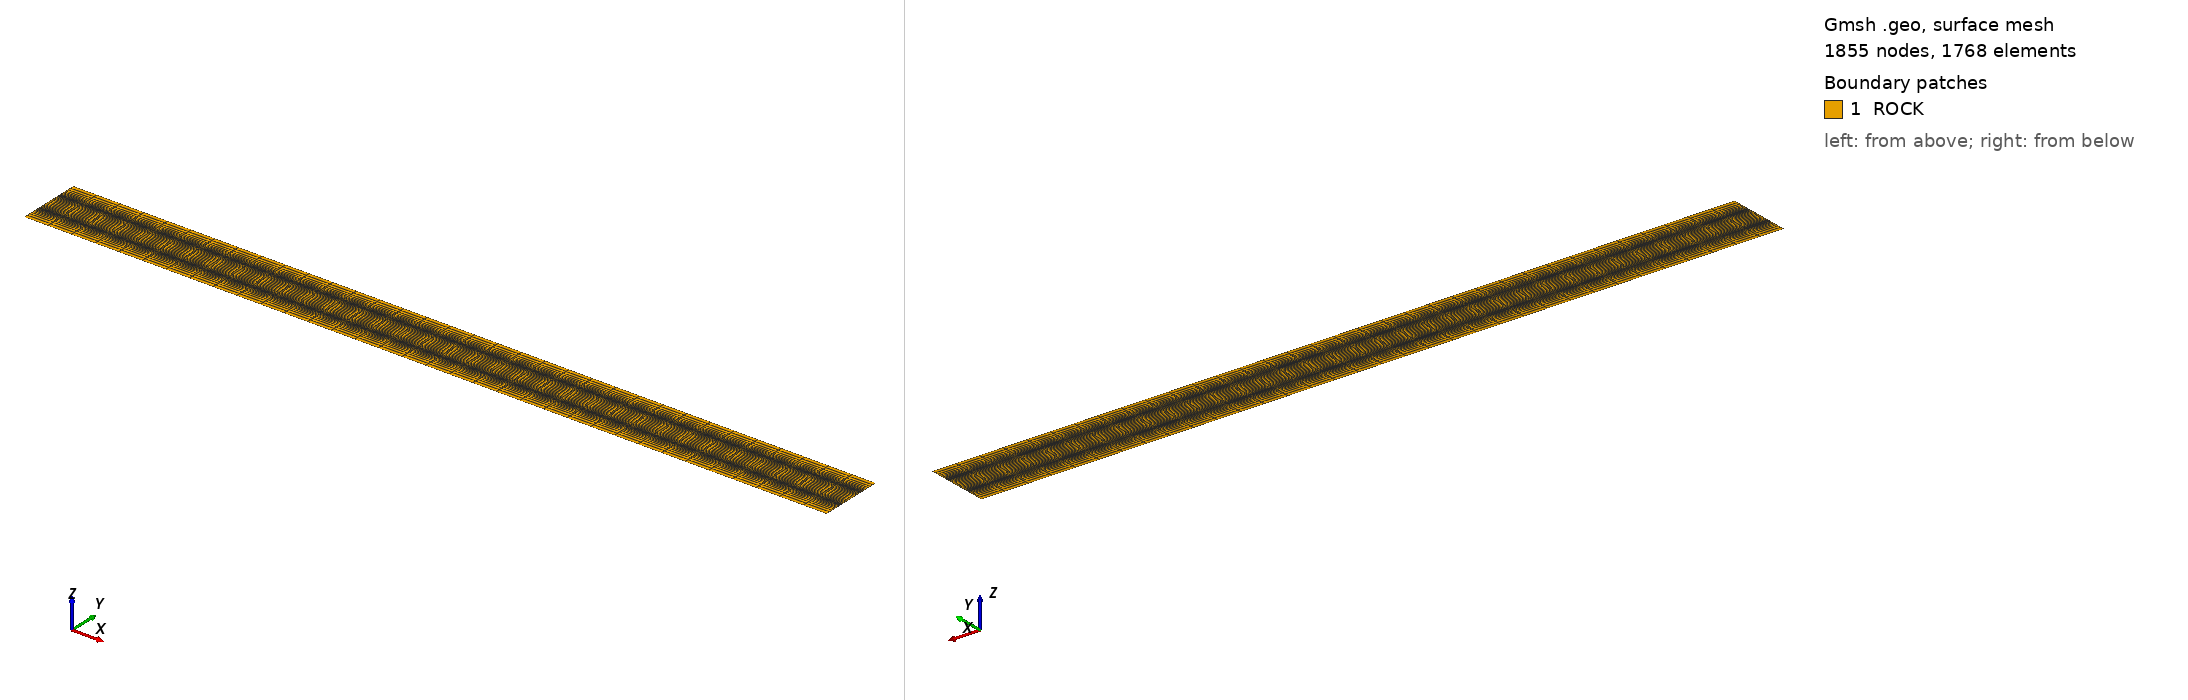

Gmsh geometry script, surface-meshed: 1855 nodes, 1768 surface elements. Boundary patches (legend numbers): 1 ROCK. Left view from above one corner, right view from below the opposite corner. Legend entries are the model's physical surfaces. The drawing asked Gmsh for element sizes between 1% and 20% of the model's largest extent; the script's own settings can give other sizes.

=== geo2d.geo (drawn) ===
// Structured quad mesh with ONE fracture group
// ------------------------------------------------
// Visualization
Geometry.PointNumbers = 1;
Geometry.LineNumbers = 1;
Geometry.SurfaceNumbers = 1;
Geometry.VolumeNumbers = 1;

Geometry.Color.Points = Red;
Geometry.Color.Lines = Blue;
Geometry.Color.Surfaces = Green;
Geometry.Color.Volumes = Gold;

General.Color.Text = Black;

// ----------------------------
// Parameters
cube_width  = 12.6;
cube_height = 1.;
frac0 =  0.3;
frac1 =  0.7;
lc = 1;

// ----------------------------
// Corner and split points
Point(1) = {0.1,         0.,           0, lc};
Point(2) = {cube_width,  0.,           0, lc};
Point(3) = {cube_width,  frac0,        0, lc};
Point(4) = {cube_width,  frac1,        0, lc};
Point(5) = {cube_width,  cube_height,  0, lc};
Point(6) = {0.1,         cube_height,  0, lc};
Point(7) = {0.1,         frac1,        0, lc};
Point(8) = {0.1,         frac0,        0, lc};
//+
Line(1) = {1, 2};
Line(2) = {2, 3};
Line(3) = {1, 8};
Line(4) = {8, 3};
Line(5) = {3, 4};
Line(6) = {8, 7};
Line(7) = {7, 4};
Line(8) = {4, 5};
Line(9) = {7, 6};
Line(10) = {6, 5};
//+
Curve Loop(1) = {-3, -4, 2, 1};
Plane Surface(1) = {1};
//+
Curve Loop(2) = {-6, -7, 5, 4};
Plane Surface(2) = {2};
//+
Curve Loop(3) = {-9, -10, 8, 7};
Plane Surface(3) = {3};
//+
Transfinite Surface {1, 2, 3};
Transfinite Curve {1, 4, 7, 10} = 35 Using Bump 1;
Transfinite Curve {2, 3} = 15 Using Progression 0.8;
Transfinite Curve {5, 6} = 25 Using Bump 0.1;
Transfinite Curve {9, 8} = 15 Using Progression 1/0.8;
//+
Recombine Surface {1, 2, 3};
Mesh.RecombineAll = 1;

Physical Surface("ROCK", 201) = {1, 2, 3};
Physical Curve("FRACTURE0", 101) = {4};
Physical Curve("FRACTURE1", 102) = {7};
Mesh 2;
Coherence Mesh;
